Run: headless pygame with SDL's dummy video driver; simulated clock (each Clock.tick advances the game by its frame time, no real sleeping); random seed 0; keys injected as events and as key.get_pressed() state; mouse plan: one left click at the window centre at the start of phase 2, then a move to the lower-right quarter at the start of phase 3.
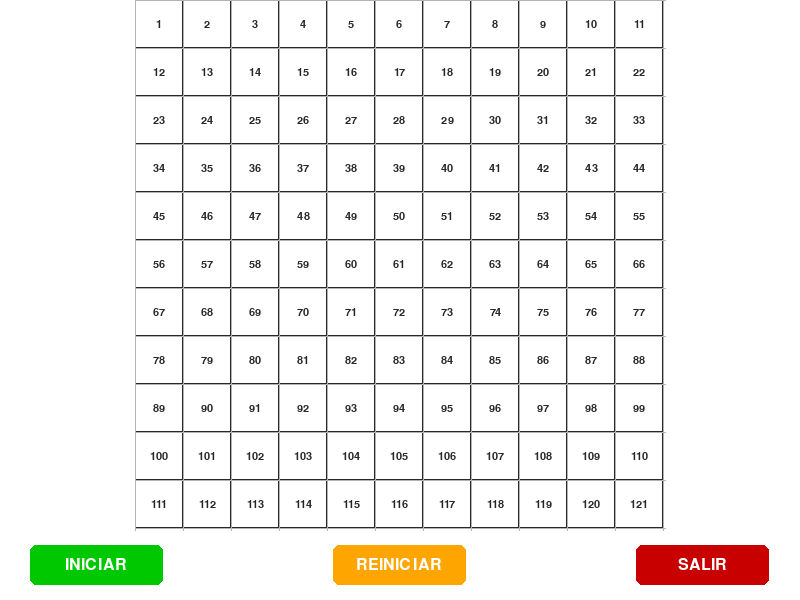
Frame 1 of 4 · flips 1–60 · no input
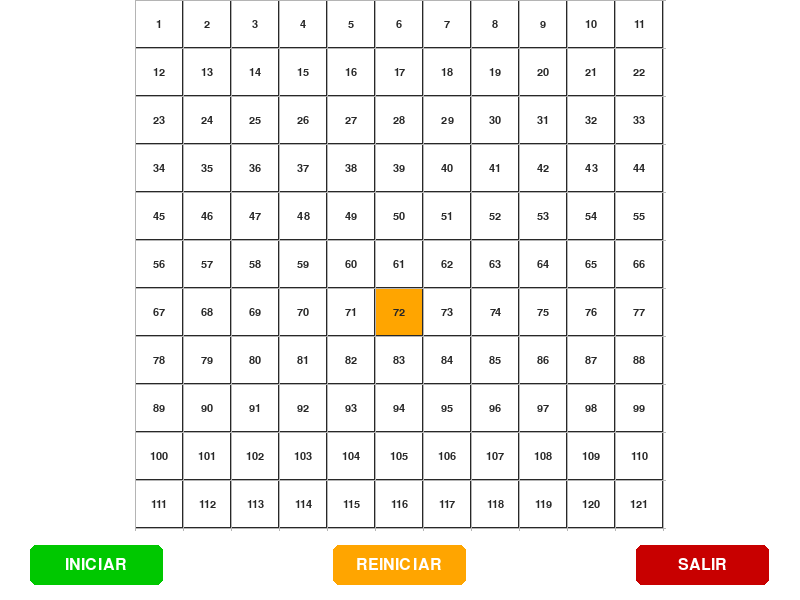
Frame 2 of 4 · flips 61–180 · clicked the window centre · tapped SPACE, RETURN · held RIGHT (→), D
Frame 3 of 4 · flips 181–300 · moved the mouse to the lower-right quarter · held DOWN (↓), S · screen unchanged from frame 2, image omitted
Frame 4 of 4 · flips 301–420 · held LEFT (←), A, UP (↑), W · screen unchanged from frame 3, image omitted

The pygame program that drew these frames:

import pygame
from queue import PriorityQueue
import math

# -----------------------
# Configuraciones editables (cambia aquí)
# -----------------------
GRID_SIZE = 11         # <-- Cambia este valor para elegir el tamaño de la matriz (filas x filas)
ANCHO_INICIAL = 800
ALTO_INICIAL = 600
ALTURA_EXTRA = 70       # altura de la franja inferior para botones
# -----------------------

# Inicializar pygame
pygame.init()
VENTANA = pygame.display.set_mode((ANCHO_INICIAL, ALTO_INICIAL), pygame.RESIZABLE)
pygame.display.set_caption("Visualización de A*")

# Colores
BLANCO = (255, 255, 255)
NEGRO = (0, 0, 0)
GRIS = (180, 180, 180)
VERDE = (0, 200, 0)
ROJO = (200, 0, 0)
NARANJA = (255, 165, 0)
PURPURA = (128, 0, 128)
AZUL = (0, 120, 255)
NEGRO_CLARO = (40, 40, 40)

# ========================
# UI: botones (posiciones relativas)
# ========================
def dibujar_boton(ventana, texto, rect, color, fuente):
    pygame.draw.rect(ventana, color, rect, border_radius=6)
    superficie_texto = fuente.render(texto, True, BLANCO)
    txt_rect = superficie_texto.get_rect(center=rect.center)
    ventana.blit(superficie_texto, txt_rect)

def dentro_boton_pos(pos, rect):
    return rect.collidepoint(pos)

# ========================
# Clase Nodo
# ========================
class Nodo:
    def __init__(self, fila, col, total_filas, index):
        self.fila = int(fila)
        self.col = int(col)
        self.index = int(index)   # número secuencial 1..N
        self.x = 0
        self.y = 0
        self.color = BLANCO
        self.vecinos = []
        self.ancho = 0
        self.total_filas = total_filas

    def __eq__(self, other):
        return isinstance(other, Nodo) and (self.fila, self.col) == (other.fila, other.col)

    def __hash__(self):
        return hash((self.fila, self.col))

    def set_pos_pixel(self, ancho_nodo, offset_x=0, offset_y=0):
        """Actualizar x,y y ancho (se llama en cada dibujado para adaptarse al resize)."""
        self.ancho = ancho_nodo
        self.x = self.col * ancho_nodo + offset_x
        self.y = self.fila * ancho_nodo + offset_y

    def get_pos(self):
        return self.fila, self.col

    def es_pared(self):
        return self.color == NEGRO

    def es_inicio(self):
        return self.color == NARANJA

    def es_fin(self):
        return self.color == PURPURA

    def restablecer(self):
        self.color = BLANCO

    def hacer_inicio(self):
        self.color = NARANJA

    def hacer_pared(self):
        self.color = NEGRO

    def hacer_fin(self):
        self.color = PURPURA

    def hacer_visitado(self):
        self.color = VERDE

    def hacer_abierto(self):
        self.color = ROJO

    def hacer_camino(self):
        self.color = AZUL

    def actualizar_vecinos(self, grid):
        """Rellena self.vecinos basándose en la cuadrícula, evitando paredes.
        Incluye diagonales y evita corner-cutting (requiere que ambos ortogonales estén libres)."""
        self.vecinos = []
        filas = self.total_filas
        r, c = self.fila, self.col

        # movimientos ortogonales (dr,dc,cost)
        dirs_ort = [ (1,0), (-1,0), (0,1), (0,-1) ]
        for dr, dc in dirs_ort:
            nr, nc = r + dr, c + dc
            if 0 <= nr < filas and 0 <= nc < filas and not grid[nr][nc].es_pared():
                self.vecinos.append((grid[nr][nc], 1.0))

        # diagonales (dr,dc) con coste sqrt(2); evitar corner-cutting:
        dirs_diag = [ (1,1), (1,-1), (-1,1), (-1,-1) ]
        for dr, dc in dirs_diag:
            nr, nc = r + dr, c + dc
            if not (0 <= nr < filas and 0 <= nc < filas):
                continue
            # comprobar que la diagonal no atraviese una esquina ocupada:
            # requerimos que las celdas ortogonales adyacentes estén libres
            ort1 = grid[r + dr][c]   # vertical adyacente
            ort2 = grid[r][c + dc]   # horizontal adyacente
            diag = grid[nr][nc]
            if not diag.es_pared() and not ort1.es_pared() and not ort2.es_pared():
                self.vecinos.append((diag, math.sqrt(2)))

# ========================
# Heurística y reconstrucción
# ========================
def h(p1, p2):
    # Usamos distancia Euclidiana para heurística (admisible con costes ort/diag)
    x1, y1 = p1
    x2, y2 = p2
    return abs(y2-y1)+abs(x2-x1)  

def reconstruir_camino(came_from, actual, dibujar):
    # Devuelve lista de nodos (desde inicio -> ... -> nodo previo al 'actual' según came_from)
    path_nodes = []
    while actual in came_from:
        actual = came_from[actual]
        actual.hacer_camino()
        path_nodes.append(actual)
        dibujar()
    path_nodes.reverse()
    return path_nodes

# ========================
# A* (devuelve tuple: (lista_indices, costo_total) o None)
# ========================
def algoritmo_a_star(dibujar, grid, inicio, fin):
    contador = 0
    open_set = PriorityQueue()
    open_set.put((0, contador, inicio))
    came_from = {}
    # inicializar g_score y f_score
    g_score = {nodo: float("inf") for fila in grid for nodo in fila}
    g_score[inicio] = 0.0
    f_score = {nodo: float("inf") for fila in grid for nodo in fila}
    f_score[inicio] = h(inicio.get_pos(), fin.get_pos())

    open_set_hash = {inicio}

    while not open_set.empty():
        # permitir cerrar la ventana durante la búsqueda
        for event in pygame.event.get():
            if event.type == pygame.QUIT:
                pygame.quit()
                return None

        actual = open_set.get()[2]
        # si venía en el hash lo removemos (si no estaba, ya fue procesado)
        if actual in open_set_hash:
            open_set_hash.remove(actual)

        if actual == fin:
            # reconstruir camino y devolver índices + costo total
            camino_parcial = reconstruir_camino(came_from, fin, dibujar)  # nodos desde inicio(excl) -> nodo antes de fin
            camino_nodes = [inicio] + camino_parcial + [fin]
            indices = [n.index for n in camino_nodes]
            costo_total = g_score[fin]
            # asegurar colores
            fin.hacer_fin()
            inicio.hacer_inicio()
            return indices, costo_total

        # cada vecino ahora es (Nodo, coste_movimiento)
        for vecino, move_cost in actual.vecinos:
            temp_g_score = g_score[actual] + move_cost

            if temp_g_score < g_score[vecino]:
                came_from[vecino] = actual
                g_score[vecino] = temp_g_score
                f_score[vecino] = temp_g_score + h(vecino.get_pos(), fin.get_pos())
                if vecino not in open_set_hash:
                    contador += 1
                    open_set.put((f_score[vecino], contador, vecino))
                    open_set_hash.add(vecino)
                    vecino.hacer_abierto()

        dibujar()

        if actual != inicio:
            actual.hacer_visitado()

    return None

# ========================
# Grid y dibujo
# ========================
def crear_grid(filas):
    grid = []
    index = 1
    for i in range(filas):
        grid.append([])
        for j in range(filas):
            grid[i].append(Nodo(i, j, filas, index))
            index += 1
    return grid

def dibujar(ventana, grid, filas, ancho_total, alto_total, fuente_coord, fuente_btn):
    ventana.fill(BLANCO)

    # área del grid cuadrada (lado)
    ancho_area = min(ancho_total, max(0, alto_total - ALTURA_EXTRA))
    offset_x = (ancho_total - ancho_area) // 2
    offset_y = 0

    # dibujar fondo del area
    pygame.draw.rect(ventana, BLANCO, (offset_x, offset_y, ancho_area, ancho_area))

    # tamaño nodo (int)
    ancho_nodo = max(1, ancho_area // filas)

    # dibujar nodos
    for fila in grid:
        for nodo in fila:
            nodo.set_pos_pixel(ancho_nodo, offset_x, offset_y)
            rect = pygame.Rect(nodo.x, nodo.y, nodo.ancho, nodo.ancho)
            pygame.draw.rect(ventana, nodo.color, rect)
            pygame.draw.rect(ventana, NEGRO_CLARO, rect, 1)

            # Texto: mostramos index secuencial.
            texto = f"{nodo.index}"
            surf = fuente_coord.render(texto, True, NEGRO_CLARO)
            trect = surf.get_rect(center=(rect.x + rect.w//2, rect.y + rect.h//2))
            ventana.blit(surf, trect)

    # líneas de la cuadrícula
    for i in range(filas + 1):
        y = offset_y + i * ancho_nodo
        pygame.draw.line(ventana, GRIS, (offset_x, y), (offset_x + ancho_area, y))
    for j in range(filas + 1):
        x = offset_x + j * ancho_nodo
        pygame.draw.line(ventana, GRIS, (x, offset_y), (x, offset_y + ancho_area))

    # Barra inferior y botones: centramos los botones dentro de la franja ALTURA_EXTRA
    franja_top = offset_y + ancho_area
    boton_h = 40
    boton_w = max(100, ancho_total // 6)
    espacio_vertical = max( (ALTURA_EXTRA - boton_h) // 2, 5)
    y_botones = franja_top + espacio_vertical

    margin = 30
    available_w = ancho_total - 2 * margin
    gap = max(20, (available_w - 3 * boton_w) // 2)
    x_iniciar = margin
    x_reiniciar = margin + boton_w + gap
    x_salir = margin + 2 * (boton_w + gap)

    if x_salir + boton_w + margin > ancho_total:
        boton_w = max(60, (ancho_total - 2 * margin - 2 * gap) // 3)
        x_iniciar = margin
        x_reiniciar = margin + boton_w + gap
        x_salir = margin + 2 * (boton_w + gap)

    rect_iniciar = pygame.Rect(x_iniciar, y_botones, boton_w, boton_h)
    rect_reiniciar = pygame.Rect(x_reiniciar, y_botones, boton_w, boton_h)
    rect_salir = pygame.Rect(x_salir, y_botones, boton_w, boton_h)

    dibujar_boton(ventana, "INICIAR", rect_iniciar, VERDE, fuente_btn)
    dibujar_boton(ventana, "REINICIAR", rect_reiniciar, NARANJA, fuente_btn)
    dibujar_boton(ventana, "SALIR", rect_salir, ROJO, fuente_btn)

    pygame.display.update()

    return {'iniciar': rect_iniciar, 'reiniciar': rect_reiniciar, 'salir': rect_salir}

# ========================
# Convierte click -> fila/col usando offsets
# ========================
def obtener_click_pos(pos, filas, ancho_total, alto_total):
    x_mouse, y_mouse = pos
    ancho_area = min(ancho_total, max(0, alto_total - ALTURA_EXTRA))
    offset_x = (ancho_total - ancho_area) // 2
    offset_y = 0
    ancho_nodo = max(1, ancho_area // filas)

    if x_mouse < offset_x or x_mouse >= offset_x + ancho_area or y_mouse < offset_y or y_mouse >= offset_y + ancho_area:
        return None, None

    col = (x_mouse - offset_x) // ancho_nodo
    fila = (y_mouse - offset_y) // ancho_nodo
    fila = max(0, min(fila, filas - 1))
    col = max(0, min(col, filas - 1))
    return fila, col

# ========================
# Main
# ========================
def main(ventana):
    FILAS = GRID_SIZE
    grid = crear_grid(FILAS)

    inicio = None
    fin = None
    corriendo = True
    clock = pygame.time.Clock()

    fuente_btn = pygame.font.SysFont("arial", 18)
    fuente_coord = pygame.font.SysFont("arial", 14)

    button_rects = {}

    while corriendo:
        clock.tick(60)
        ancho_total, alto_total = pygame.display.get_surface().get_size()

        # ajustar fuentes según tamaño de celda
        ancho_area = min(ancho_total, max(0, alto_total - ALTURA_EXTRA))
        ancho_nodo = max(1, ancho_area // FILAS)
        fuente_coord = pygame.font.SysFont("arial", max(8, ancho_nodo // 3))
        fuente_btn = pygame.font.SysFont("arial", max(12, ancho_nodo // 2))

        # dibujar
        button_rects = dibujar(
            ventana, grid, FILAS,
            ancho_total, alto_total,
            fuente_coord, fuente_btn
        )

        # EVENTOS (clicks, teclado, resize)
        for event in pygame.event.get():
            if event.type == pygame.QUIT:
                corriendo = False

            elif event.type == pygame.VIDEORESIZE:
                ventana = pygame.display.set_mode((event.w, event.h), pygame.RESIZABLE)

            elif event.type == pygame.MOUSEBUTTONDOWN:
                pos = pygame.mouse.get_pos()

                if dentro_boton_pos(pos, button_rects['iniciar']):
                    if inicio and fin:
                        for fila in grid:
                            for nodo in fila:
                                nodo.actualizar_vecinos(grid)

                        result = algoritmo_a_star(
                            lambda: dibujar(
                                ventana, grid, FILAS,
                                ancho_total, alto_total,
                                fuente_coord, fuente_btn
                            ),
                            grid, inicio, fin
                        )

                        if result:
                            indices, costo = result
                            print("Camino:", indices)
                            print("Costo:", f"{costo:.3f}")

                elif dentro_boton_pos(pos, button_rects['reiniciar']):
                    inicio = None
                    fin = None
                    grid = crear_grid(FILAS)

                elif dentro_boton_pos(pos, button_rects['salir']):
                    corriendo = False

            elif event.type == pygame.KEYDOWN:
                if event.key == pygame.K_c:
                    inicio = None
                    fin = None
                    grid = crear_grid(FILAS)

                elif event.key == pygame.K_SPACE and inicio and fin:
                    for fila in grid:
                        for nodo in fila:
                            nodo.actualizar_vecinos(grid)

                    algoritmo_a_star(
                        lambda: dibujar(
                            ventana, grid, FILAS,
                            ancho_total, alto_total,
                            fuente_coord, fuente_btn
                        ),
                        grid, inicio, fin
                    )

        #mouse continuo para dibujar paredes
        mouse = pygame.mouse.get_pressed()
        pos = pygame.mouse.get_pos()
        fila, col = obtener_click_pos(pos, FILAS, ancho_total, alto_total)

        if fila is not None:
            nodo = grid[fila][col]

            if mouse[0]:  # izquierdo
                if not inicio and nodo != fin:
                    inicio = nodo
                    inicio.hacer_inicio()
                elif not fin and nodo != inicio:
                    fin = nodo
                    fin.hacer_fin()
                elif nodo != inicio and nodo != fin:
                    nodo.hacer_pared()

            elif mouse[2]:  # derecho
                nodo.restablecer()
                if nodo == inicio:
                    inicio = None
                elif nodo == fin:
                    fin = None

    pygame.quit()


# Ejecutar main
main(VENTANA)
